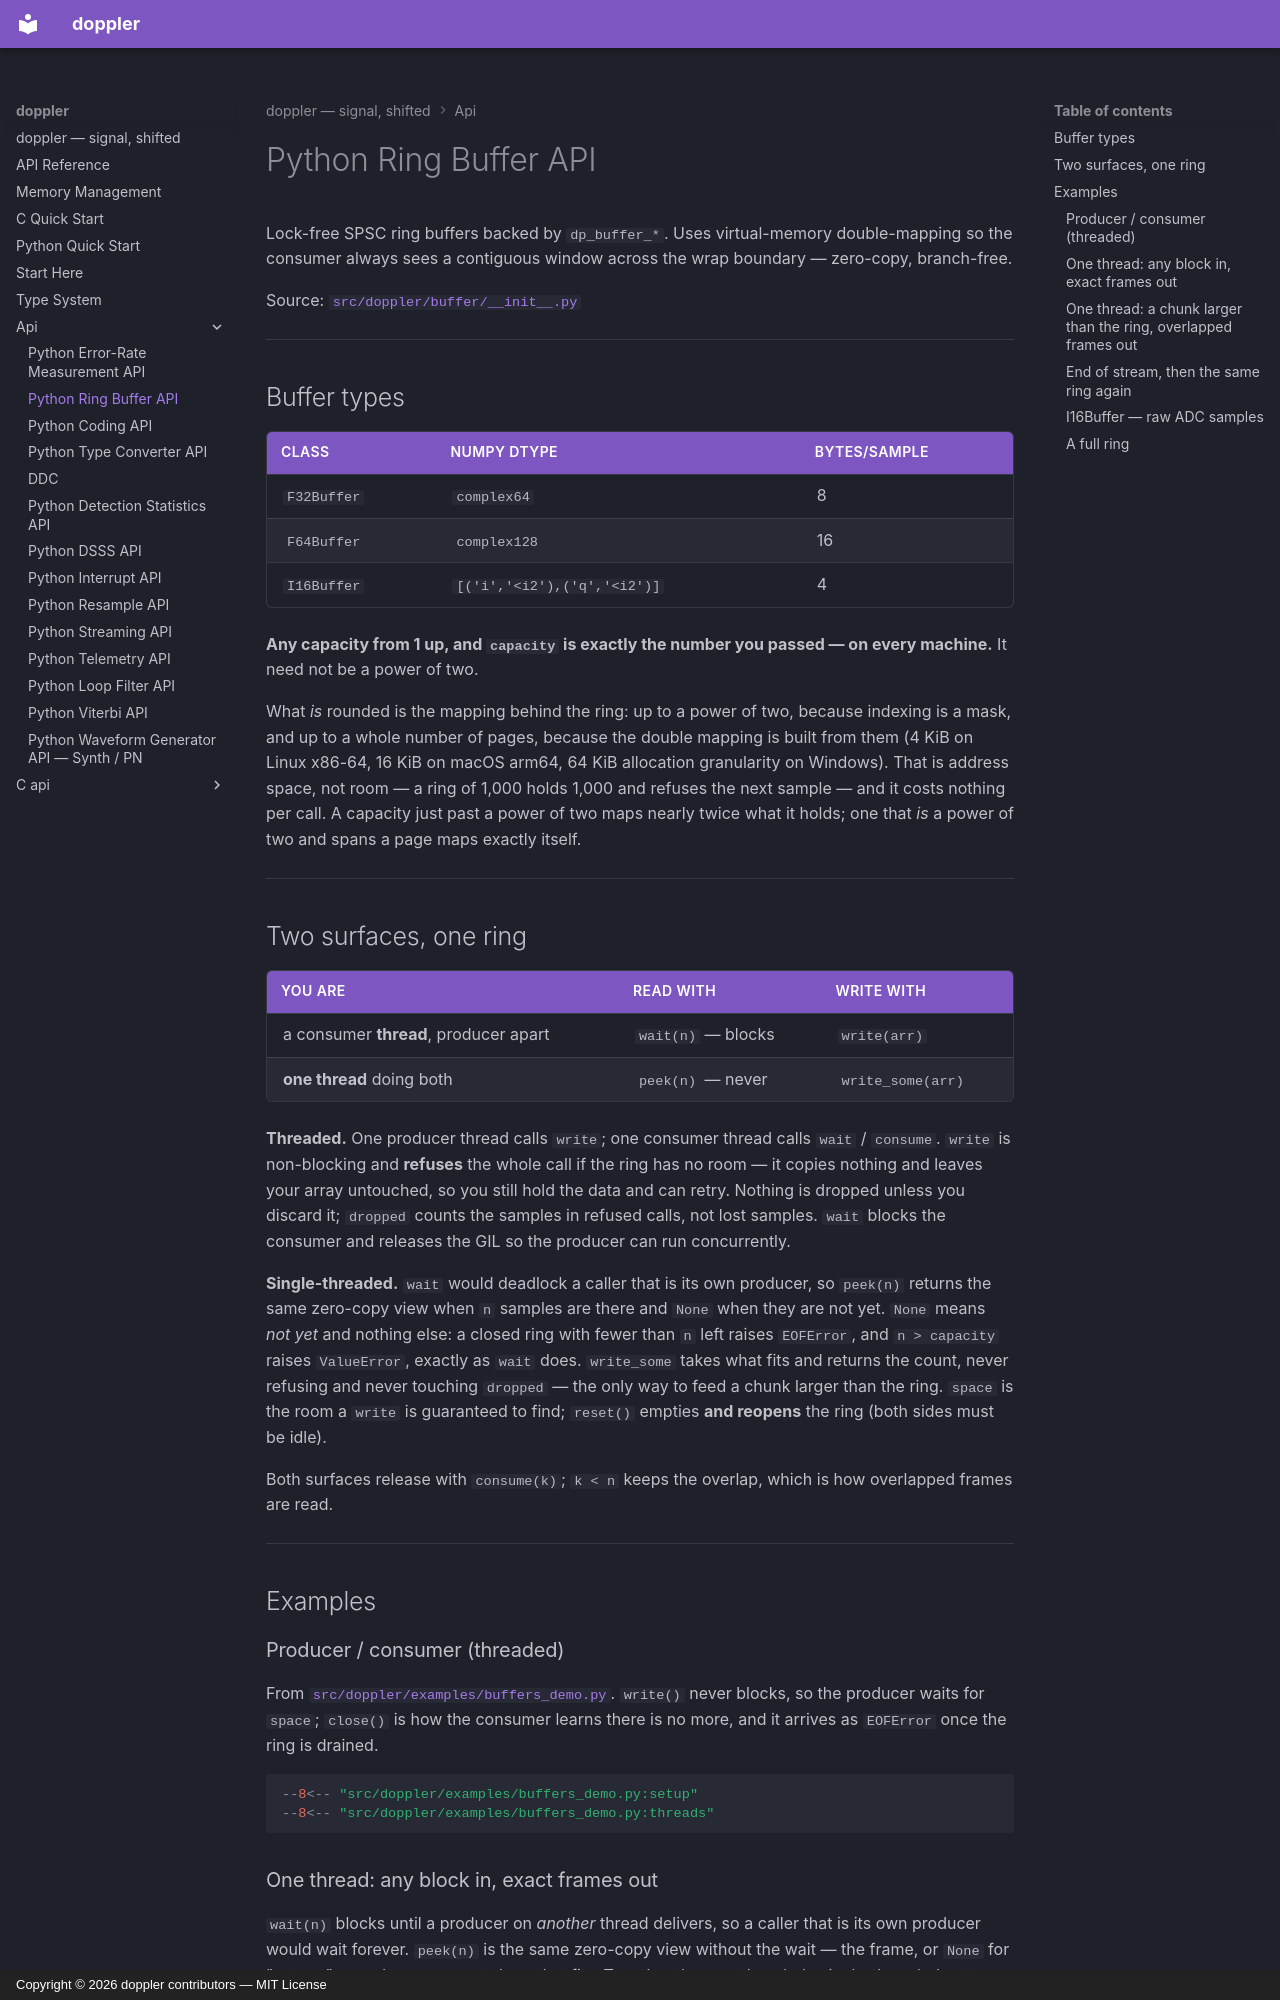

repository: doppler-dsp/doppler · page: api/python-buffer/index.html · generator: mkdocs · copyright: Copyright © 2026 doppler contributors — MIT License

# Python Ring Buffer API

Lock-free SPSC ring buffers backed by `dp_buffer_*`. Uses virtual-memory
double-mapping so the consumer always sees a contiguous window across the
wrap boundary — zero-copy, branch-free.

Source:
[`src/doppler/buffer/__init__.py`](https://github.com/doppler-dsp/doppler/blob/v0.82.0/src/doppler/buffer/__init__.py)

______________________________________________________________________

## Buffer types

| Class       | NumPy dtype                 | Bytes/sample |
| ----------- | --------------------------- | ------------ |
| `F32Buffer` | `complex64`                 | 8            |
| `F64Buffer` | `complex128`                | 16           |
| `I16Buffer` | `[('i','<i2'),('q','<i2')]` | 4            |

**Any capacity from 1 up, and `capacity` is exactly the number you passed —
on every machine.** It need not be a power of two.

What *is* rounded is the mapping behind the ring: up to a power of two,
because indexing is a mask, and up to a whole number of pages, because the
double mapping is built from them (4 KiB on Linux x86-64, 16 KiB on macOS
arm64, 64 KiB allocation granularity on Windows). That is address space, not
room — a ring of 1,000 holds 1,000 and refuses the next sample — and it costs
nothing per call. A capacity just past a power of two maps nearly twice what
it holds; one that *is* a power of two and spans a page maps exactly itself.

______________________________________________________________________

## Two surfaces, one ring

| You are                               | Read with          | Write with        |
| ------------------------------------- | ------------------ | ----------------- |
| a consumer **thread**, producer apart | `wait(n)` — blocks | `write(arr)`      |
| **one thread** doing both             | `peek(n)` — never  | `write_some(arr)` |

**Threaded.** One producer thread calls `write`; one consumer thread calls
`wait` / `consume`. `write` is non-blocking and **refuses** the whole call if
the ring has no room — it copies nothing and leaves your array untouched, so
you still hold the data and can retry. Nothing is dropped unless you discard
it; `dropped` counts the samples in refused calls, not lost samples. `wait`
blocks the consumer and releases the GIL so the producer can run
concurrently.

**Single-threaded.** `wait` would deadlock a caller that is its own
producer, so `peek(n)` returns the same zero-copy view when `n` samples are
there and `None` when they are not yet. `None` means *not yet* and nothing
else: a closed ring with fewer than `n` left raises `EOFError`, and
`n > capacity` raises `ValueError`, exactly as `wait` does. `write_some`
takes what fits and returns the count, never refusing and never touching
`dropped` — the only way to feed a chunk larger than the ring. `space` is
the room a `write` is guaranteed to find; `reset()` empties **and reopens**
the ring (both sides must be idle).

Both surfaces release with `consume(k)`; `k < n` keeps the overlap, which is
how overlapped frames are read.

______________________________________________________________________

## Examples

### Producer / consumer (threaded)

From [`src/doppler/examples/buffers_demo.py`](https://github.com/doppler-dsp/doppler/blob/v0.82.0/src/doppler/examples/buffers_demo.py). `write()` never blocks, so the
producer waits for `space`; `close()` is how the consumer learns there is no
more, and it arrives as `EOFError` once the ring is drained.

```python
--8<-- "src/doppler/examples/buffers_demo.py:setup"
--8<-- "src/doppler/examples/buffers_demo.py:threads"
```
